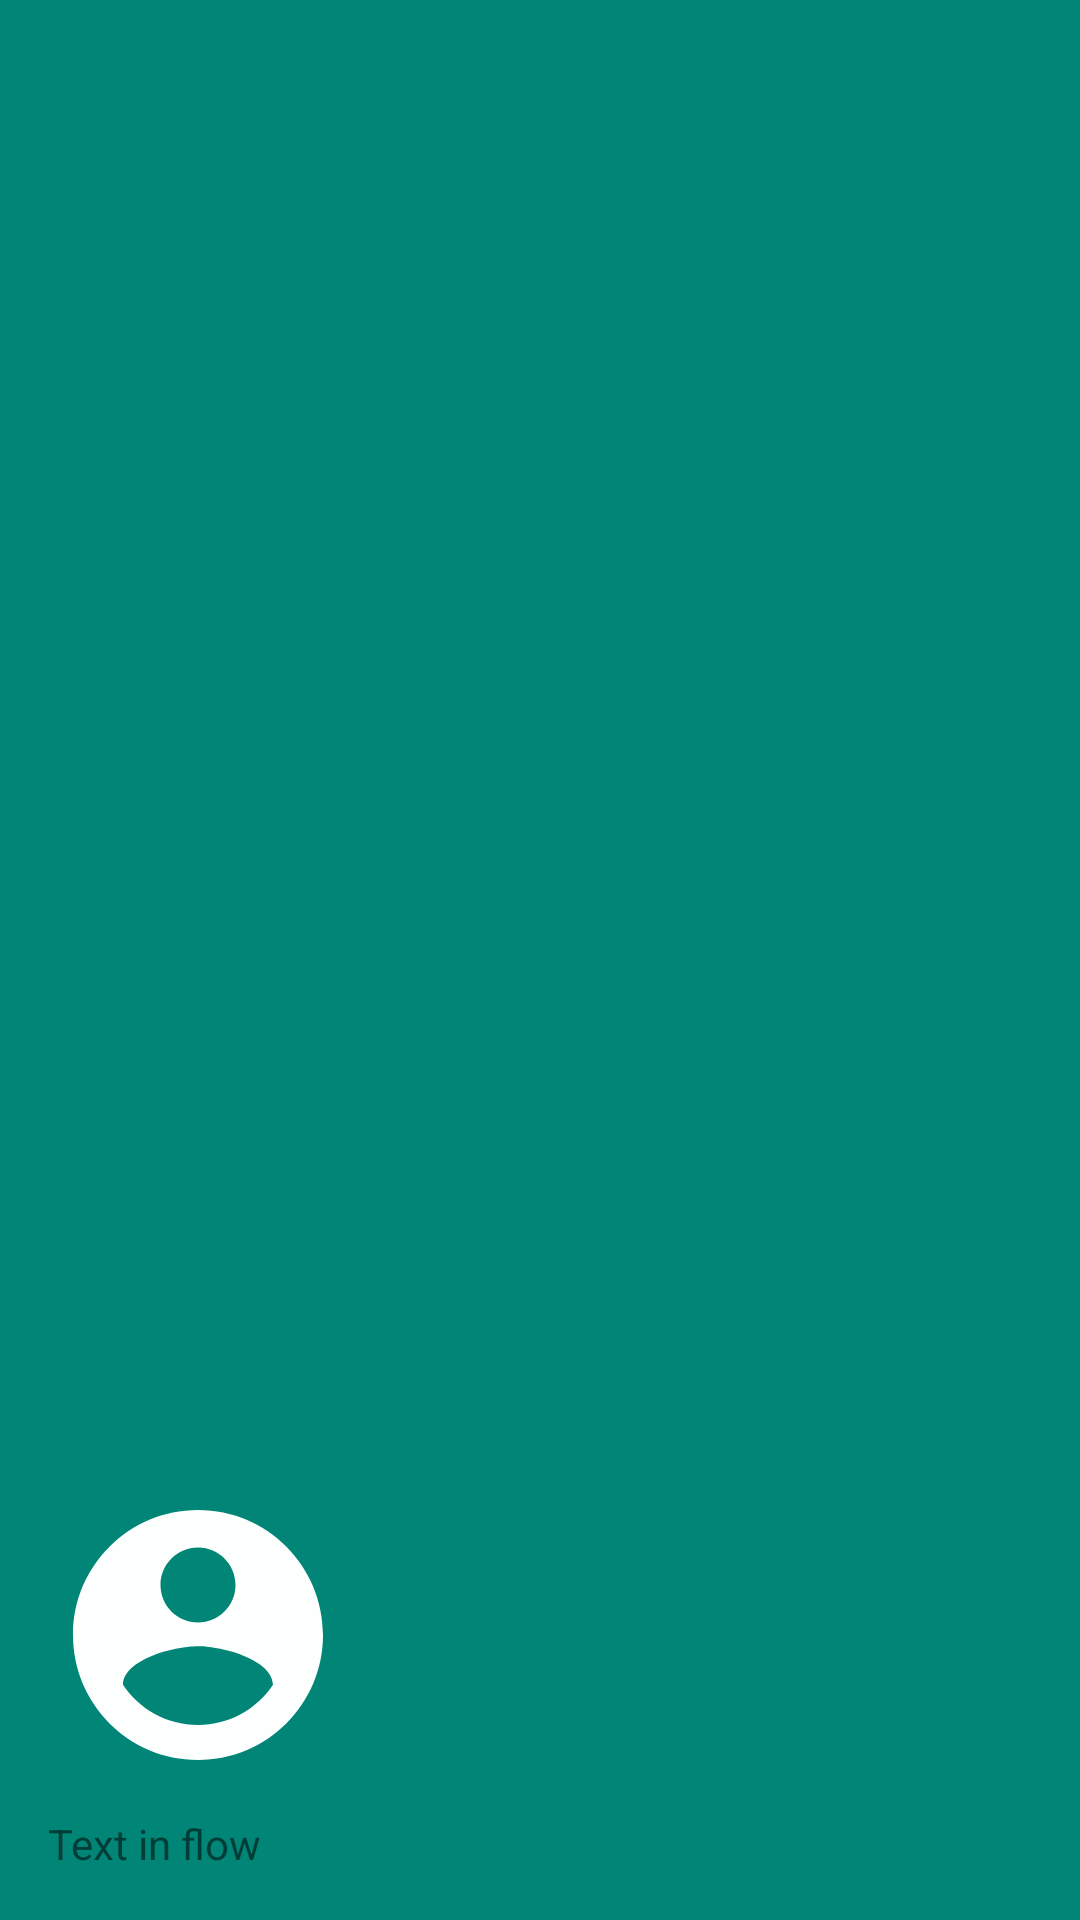

Layout XML and referenced resources for this Android screen:
<!-- AndroidManifest.xml: application theme AppTheme -->
<!-- res/layout/nav_header.xml -->
<?xml version="1.0" encoding="utf-8"?>
<LinearLayout xmlns:android="http://schemas.android.com/apk/res/android"
    android:layout_width="match_parent"
    android:layout_height="176dp"
    android:background="@color/colorPrimary"
    android:gravity="bottom"
    android:orientation="vertical"
    android:padding="16dp">

    <ImageView
        android:layout_width="wrap_content"
        android:layout_height="wrap_content"
        android:src="@drawable/ic_account_circle_black_24dp" />

    <TextView
        android:layout_width="wrap_content"
        android:layout_height="wrap_content"
        android:paddingTop="10dp"
        android:text="Text in flow" />

</LinearLayout>
<!-- resources referenced by this layout -->
<resources>
  <color name="colorPrimary">#008577</color>
  <!-- drawable ic_account_circle_black_24dp (drawable) -->
  <vector android:height="100dp" android:tint="#FCFFFE"
      android:viewportHeight="24.0" android:viewportWidth="24.0"
      android:width="100dp" xmlns:android="http://schemas.android.com/apk/res/android">
      <path android:fillColor="#FF000000" android:pathData="M12,2C6.48,2 2,6.48 2,12s4.48,10 10,10 10,-4.48 10,-10S17.52,2 12,2zM12,5c1.66,0 3,1.34 3,3s-1.34,3 -3,3 -3,-1.34 -3,-3 1.34,-3 3,-3zM12,19.2c-2.5,0 -4.71,-1.28 -6,-3.22 0.03,-1.99 4,-3.08 6,-3.08 1.99,0 5.97,1.09 6,3.08 -1.29,1.94 -3.5,3.22 -6,3.22z"/>
  </vector>
  <style name="AppTheme" parent="Theme.AppCompat.Light.NoActionBar">
          
          <item name="colorPrimary">@color/colorPrimary</item>
          <item name="colorPrimaryDark">@color/actionBar</item>
          <item name="colorAccent">#fff</item>
      </style>
  <color name="actionBar">#129f57</color>
</resources>
